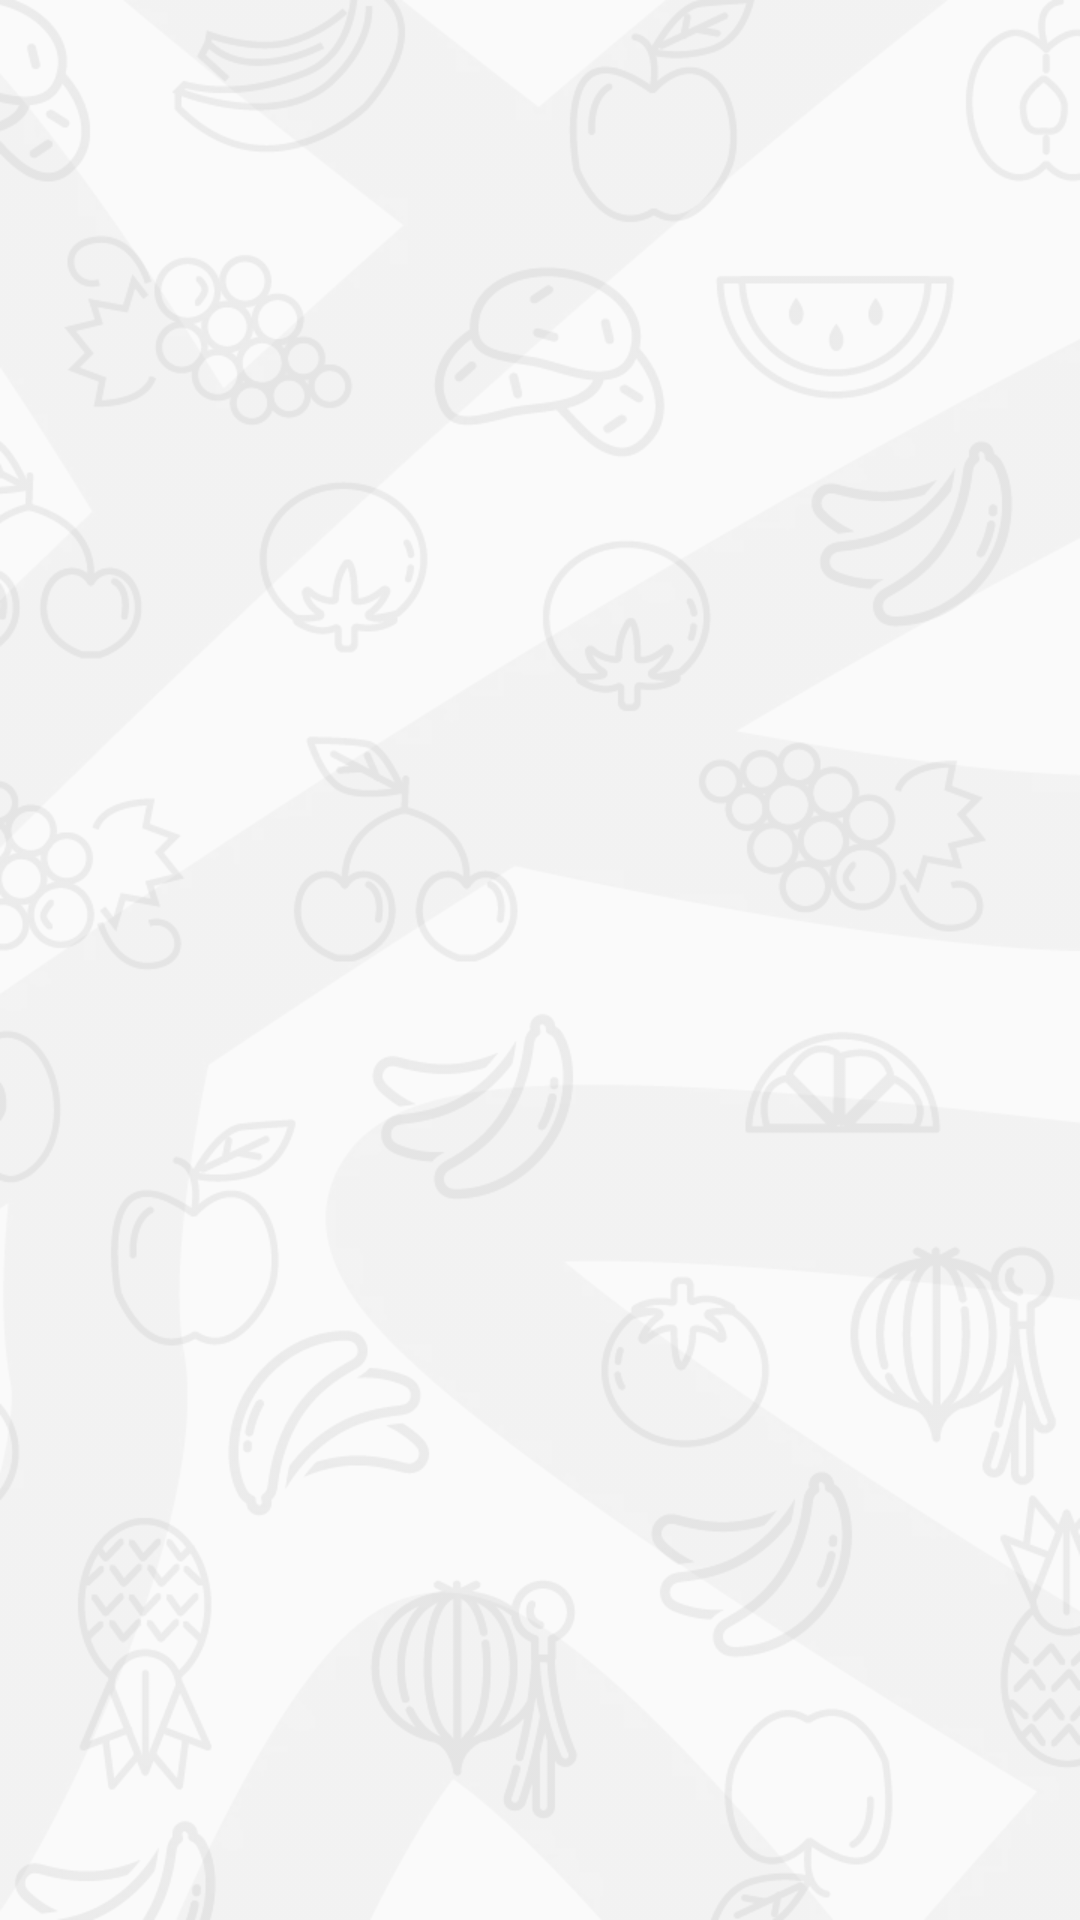

Reconstruct the res/layout file that produces this screen, plus the resources it refers to.
<!-- AndroidManifest.xml: application theme AppTheme -->
<!-- res/layout/activity_main.xml -->
<?xml version="1.0" encoding="utf-8"?>
<LinearLayout xmlns:android="http://schemas.android.com/apk/res/android"
    xmlns:tools="http://schemas.android.com/tools"
    android:layout_width="match_parent"
    android:layout_height="match_parent"
    android:background="@drawable/twiga_bg"
    android:gravity="center"
    android:orientation="vertical"
    android:padding="16dp"
    tools:context="com.androidstudy.mpesa.MainActivity">

</LinearLayout>
<!-- resources referenced by this layout -->
<resources>
  <!-- drawable twiga_bg: webp bitmap (drawable, 107264 bytes) -->
  <style name="AppTheme" parent="Theme.AppCompat.Light.DarkActionBar">
          
          <item name="colorPrimary">@color/colorPrimary</item>
          <item name="colorPrimaryDark">@color/colorPrimaryDark</item>
          <item name="colorAccent">@color/colorAccent</item>
      </style>
  <color name="colorPrimary">#29216A</color>
  <color name="colorPrimaryDark">#1D174F</color>
  <color name="colorAccent">#FF4081</color>
</resources>
